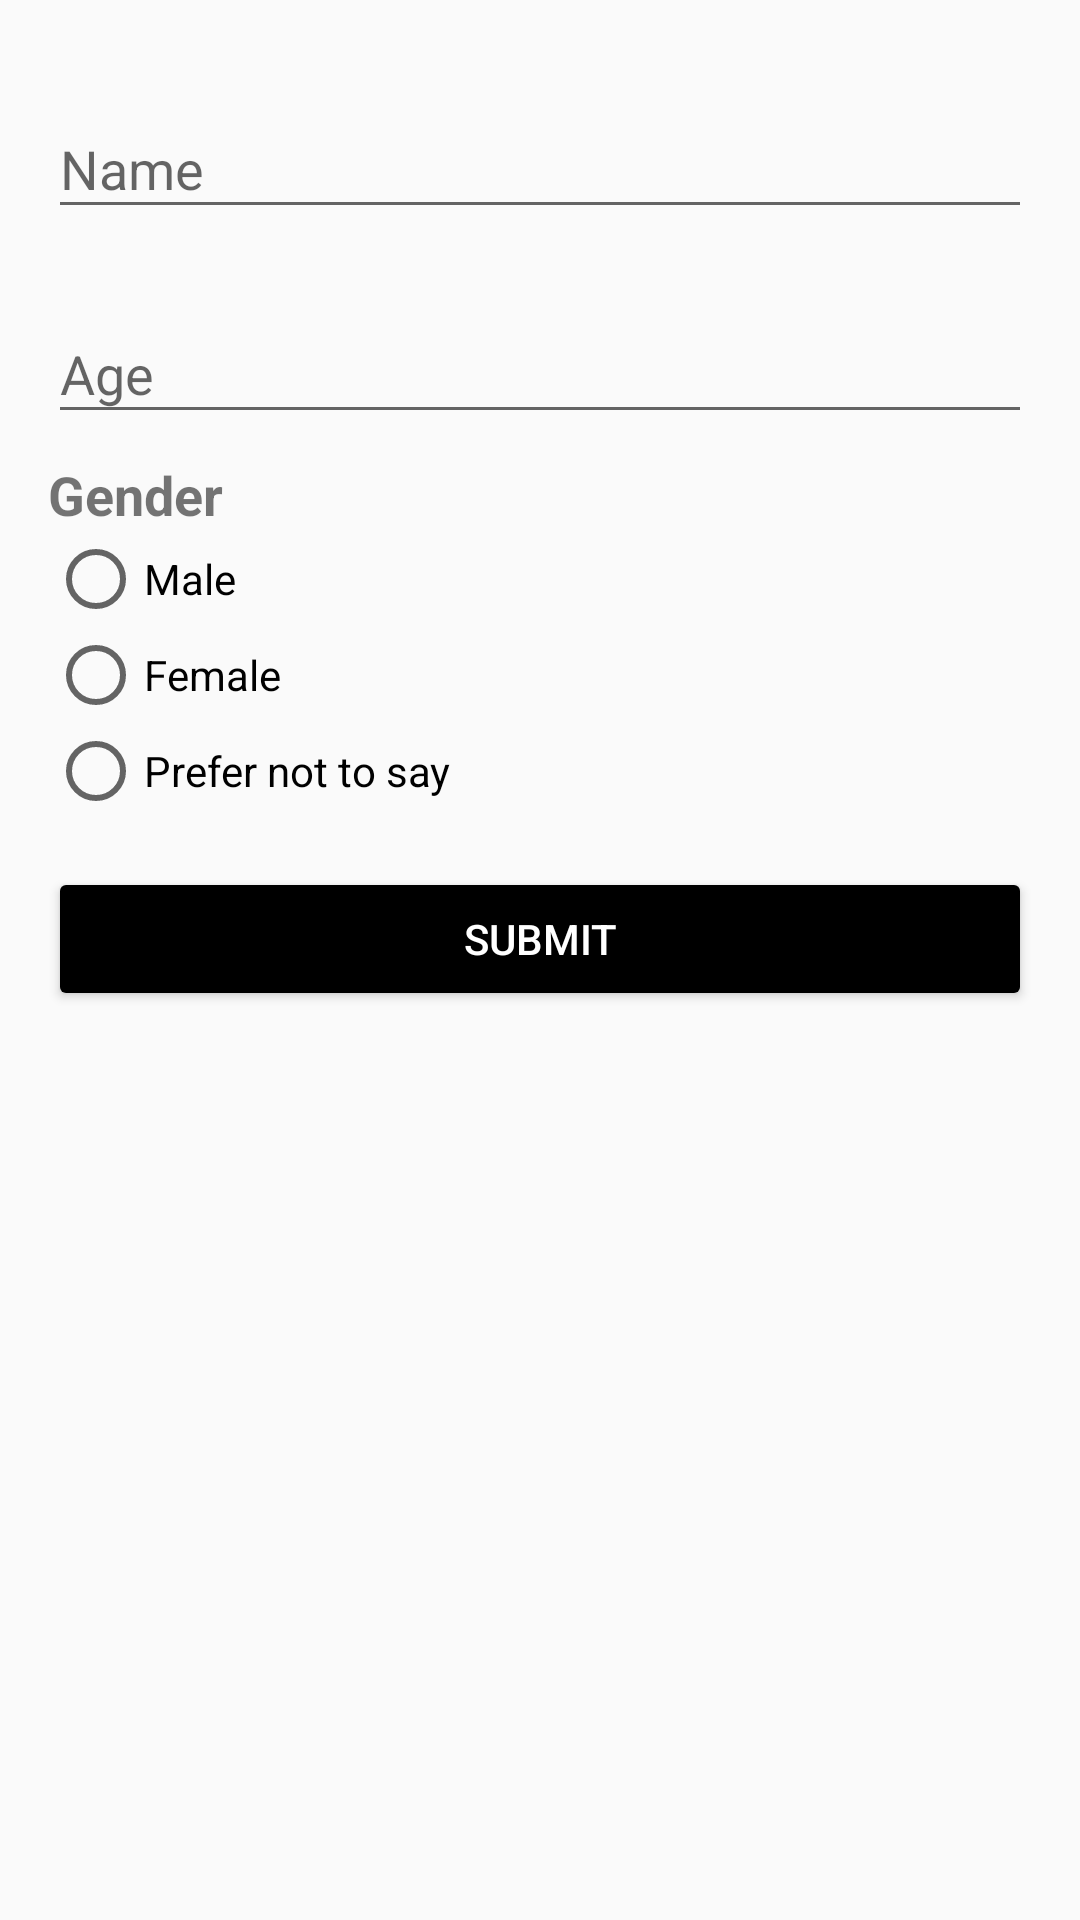

Here is an Android app screen rendered from its layout file. Give the layout XML and the strings, colors and styles it references.
<!-- AndroidManifest.xml: application theme Theme.AppCompat.Light.DarkActionBar -->
<!-- res/layout/activity_main5.xml -->
<?xml version="1.0" encoding="utf-8"?>
<LinearLayout
    xmlns:android="http://schemas.android.com/apk/res/android"
    xmlns:tools="http://schemas.android.com/tools"
    android:id="@+id/main"
    android:layout_width="match_parent"
    android:layout_height="match_parent"
    android:orientation="vertical"
    android:padding="16dp"
    tools:context=".MainActivity2">

    <com.google.android.material.textfield.TextInputLayout
        android:layout_width="match_parent"
        android:layout_height="wrap_content"
        android:paddingTop="8dp"
        android:paddingBottom="8dp">

        <com.google.android.material.textfield.TextInputEditText
            android:id="@+id/label_name"
            android:layout_width="match_parent"
            android:layout_height="wrap_content"
            android:hint="Name"
            android:textSize="18sp"
            android:singleLine="true" />
    </com.google.android.material.textfield.TextInputLayout>

    <com.google.android.material.textfield.TextInputLayout
        android:layout_width="match_parent"
        android:layout_height="wrap_content"
        android:paddingTop="8dp"
        android:paddingBottom="8dp">

        <com.google.android.material.textfield.TextInputEditText
            android:id="@+id/label_name2"
            android:layout_width="match_parent"
            android:layout_height="wrap_content"
            android:hint="Age"
            android:textSize="18sp"
            android:inputType="number"/>
    </com.google.android.material.textfield.TextInputLayout>

    <RadioGroup
        android:id="@+id/radio_group"
        android:layout_width="match_parent"
        android:layout_height="wrap_content"
        android:orientation="vertical">

        <TextView
            android:layout_width="match_parent"
            android:layout_height="wrap_content"
            android:text="Gender"
            android:textSize="18sp"
            android:textStyle="bold" />

        <RadioButton
            android:id="@+id/radio1"
            android:layout_width="match_parent"
            android:layout_height="wrap_content"
            android:text="Male" />

        <RadioButton
            android:id="@+id/radio2"
            android:layout_width="match_parent"
            android:layout_height="wrap_content"
            android:text="Female" />

        <RadioButton
            android:id="@+id/radio3"
            android:layout_width="match_parent"
            android:layout_height="wrap_content"
            android:text="Prefer not to say" />
    </RadioGroup>

    <Button
        android:id="@+id/button"
        android:layout_width="match_parent"
        android:layout_height="wrap_content"
        android:text="Submit"
        android:backgroundTint="@color/black"
        android:textColor="@android:color/white"
        android:layout_marginTop="16dp" />

    <ScrollView
        android:id="@+id/scroll_view"
        android:layout_width="match_parent"
        android:layout_height="0dp"
        android:layout_weight="1"
        android:contentDescription="Scrollable Output">

        <LinearLayout
            android:id="@+id/output_container"
            android:layout_width="match_parent"
            android:layout_height="wrap_content"
            android:orientation="vertical"/>
    </ScrollView>


</LinearLayout>
<!-- resources referenced by this layout -->
<resources>
  <color name="black">#FF000000</color>
</resources>
